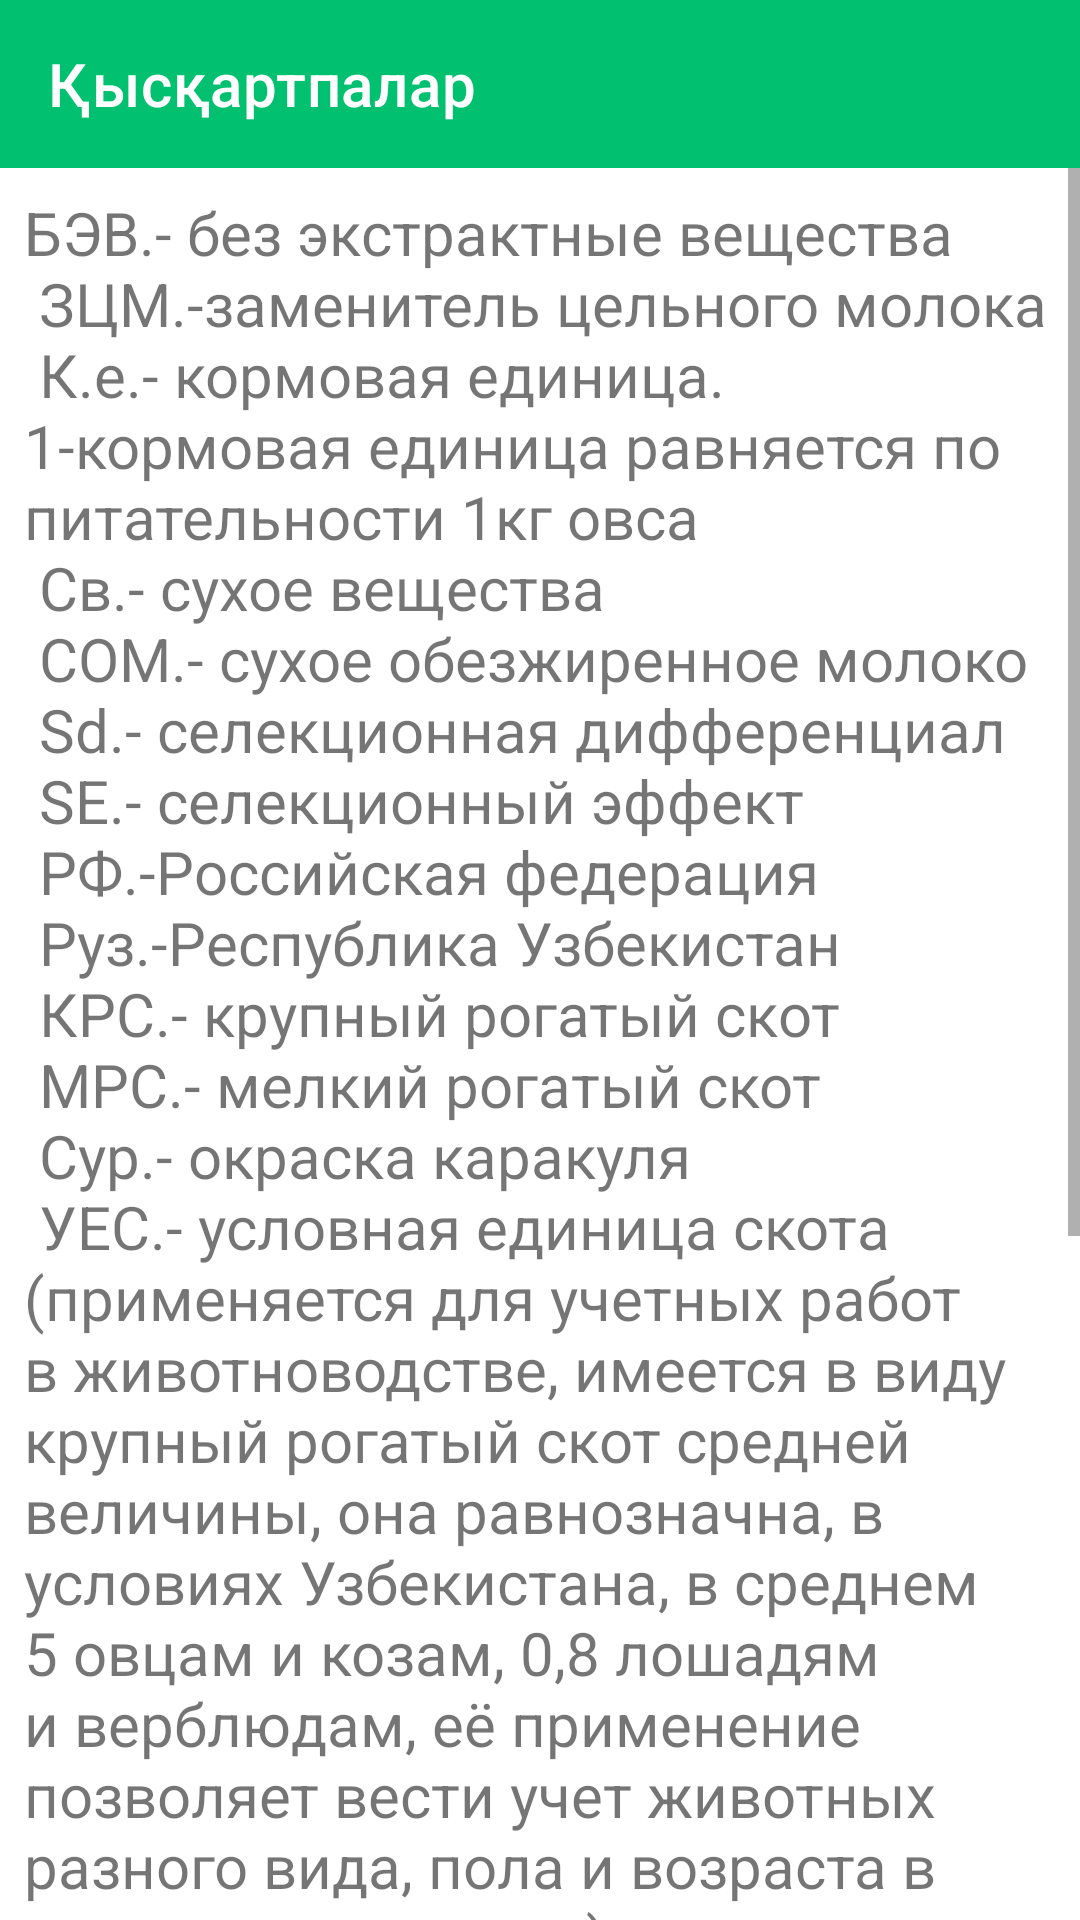

Android layout source for this screen:
<!-- AndroidManifest.xml: application theme Theme.Glossary -->
<!-- res/layout/fragment_abbreviation.xml -->
<?xml version="1.0" encoding="utf-8"?>
<androidx.constraintlayout.widget.ConstraintLayout xmlns:android="http://schemas.android.com/apk/res/android"
    android:layout_width="match_parent"
    android:layout_height="match_parent"
    xmlns:app="http://schemas.android.com/apk/res-auto"
    xmlns:tools="http://schemas.android.com/tools">

    <com.google.android.material.appbar.AppBarLayout
        android:id="@+id/topAppBar"
        android:layout_width="match_parent"
        android:layout_height="wrap_content"
        app:layout_constraintEnd_toEndOf="parent"
        app:layout_constraintStart_toStartOf="parent"
        app:layout_constraintTop_toTopOf="parent">

        <com.google.android.material.appbar.MaterialToolbar
            android:id="@+id/toolbar"
            android:layout_width="match_parent"
            android:layout_height="match_parent"
            android:background="@color/app_main_color"
            android:theme="@style/ThemeOverlay.AppCompat.Dark.ActionBar"
            app:contentInsetStartWithNavigation="0dp"
            app:layout_collapseMode="pin"
            app:theme="@style/ThemeOverlay.AppCompat"
            app:title="@string/abbreviation"
            app:navigationIcon="@drawable/ic_back"
            app:titleTextColor="@color/white" />

    </com.google.android.material.appbar.AppBarLayout>

    <ScrollView
        android:layout_width="match_parent"
        android:layout_height="0dp"
        app:layout_constraintTop_toBottomOf="@id/topAppBar"
        app:layout_constraintStart_toStartOf="parent"
        app:layout_constraintEnd_toEndOf="parent"
        app:layout_constraintBottom_toBottomOf="parent"
        >

        <androidx.appcompat.widget.AppCompatTextView
            android:id="@+id/tv_about"
            android:layout_width="match_parent"
            android:layout_height="wrap_content"
            android:text="@string/abbreviation_text"
            android:textSize="20dp"
            android:layout_margin="@dimen/margin_middle"
            tools:ignore="SpUsage" />

    </ScrollView>

</androidx.constraintlayout.widget.ConstraintLayout>
<!-- resources referenced by this layout -->
<resources>
  <color name="app_main_color">#01c070</color>
  <color name="white">#FFFFFFFF</color>
  <dimen name="margin_middle">8dp</dimen>
  <string name="abbreviation">Қысқартпалар</string>
  <string name="abbreviation_text"><font>БЭВ.- без экстрактные вещества\n
  ЗЦМ.-заменитель цельного молока\n
  К.е.- кормовая единица. 1-кормовая единица равняется по питательности 1кг овса\n
  Св.- сухое вещества\n
  СОМ.- сухое обезжиренное молоко\n
  Sd.- селекционная дифференциал\n
  SE.- селекционный эффект\n
  РФ.-Российская федерация\n
  Руз.-Республика Узбекистан\n
  КРС.- крупный рогатый скот\n
  МРС.- мелкий рогатый скот\n
  Сур.- окраска каракуля\n
  УЕС.- условная единица скота (применяется для учетных работ в животноводстве, имеется в виду крупный рогатый скот средней величины, она равнозначна, в условиях Узбекистана, в среднем 5 овцам и козам, 0,8 лошадям и верблюдам, её применение позволяет вести учет животных разного вида, пола и возраста в едином выражении). \n
  ПП.- перевариваемый протеин. Это усвояемый белок в организме животных. Измеряется в г/кг.
  Ккал.-килокалория\n
  Г. - год \n
  гг. - годах \n
  в.т.ч. - в том числе\n
  Т.е. - то есть \n
  n. - количество животных\n
  М - средняя арифметическая\n
  % - процент\n
  ±n - средняя арифметическая ошибка\n
  г/л - грамм, литр\n
  </font></string>
  <style name="Theme.Glossary" parent="Theme.MaterialComponents.DayNight.NoActionBar">
          
          <item name="colorPrimary">@color/app_main_color</item>
          <item name="colorPrimaryVariant">@color/app_main_color_dark</item>
          <item name="colorOnPrimary">@color/white</item>
          
          <item name="colorSecondary">@color/app_main_color</item>
          <item name="colorSecondaryVariant">@color/app_main_color_light</item>
          <item name="colorOnSecondary">@color/black</item>
          
          <item name="android:statusBarColor" tools:targetApi="l">?attr/colorPrimaryVariant</item>
          
      </style>
  <color name="app_main_color_dark">#008e44</color>
  <color name="app_main_color_light">#5cf49f</color>
  <color name="black">#FF000000</color>
</resources>
